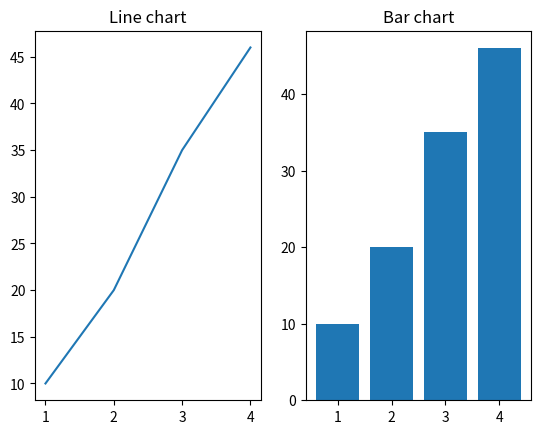

Source code (Python):
import matplotlib.pyplot as plt

# plt.subplot(no. of rows, no. of columns, index)

x = [1,2,3,4]
y = [10,20,35,46]

plt.subplot(1,2,1) # 1st row, 2nd column, 1st subplot
plt.plot(x,y)
plt.title("Line chart")

plt.subplot(1,2,2)
plt.bar(x,y)
plt.title("Bar chart")

plt.show()